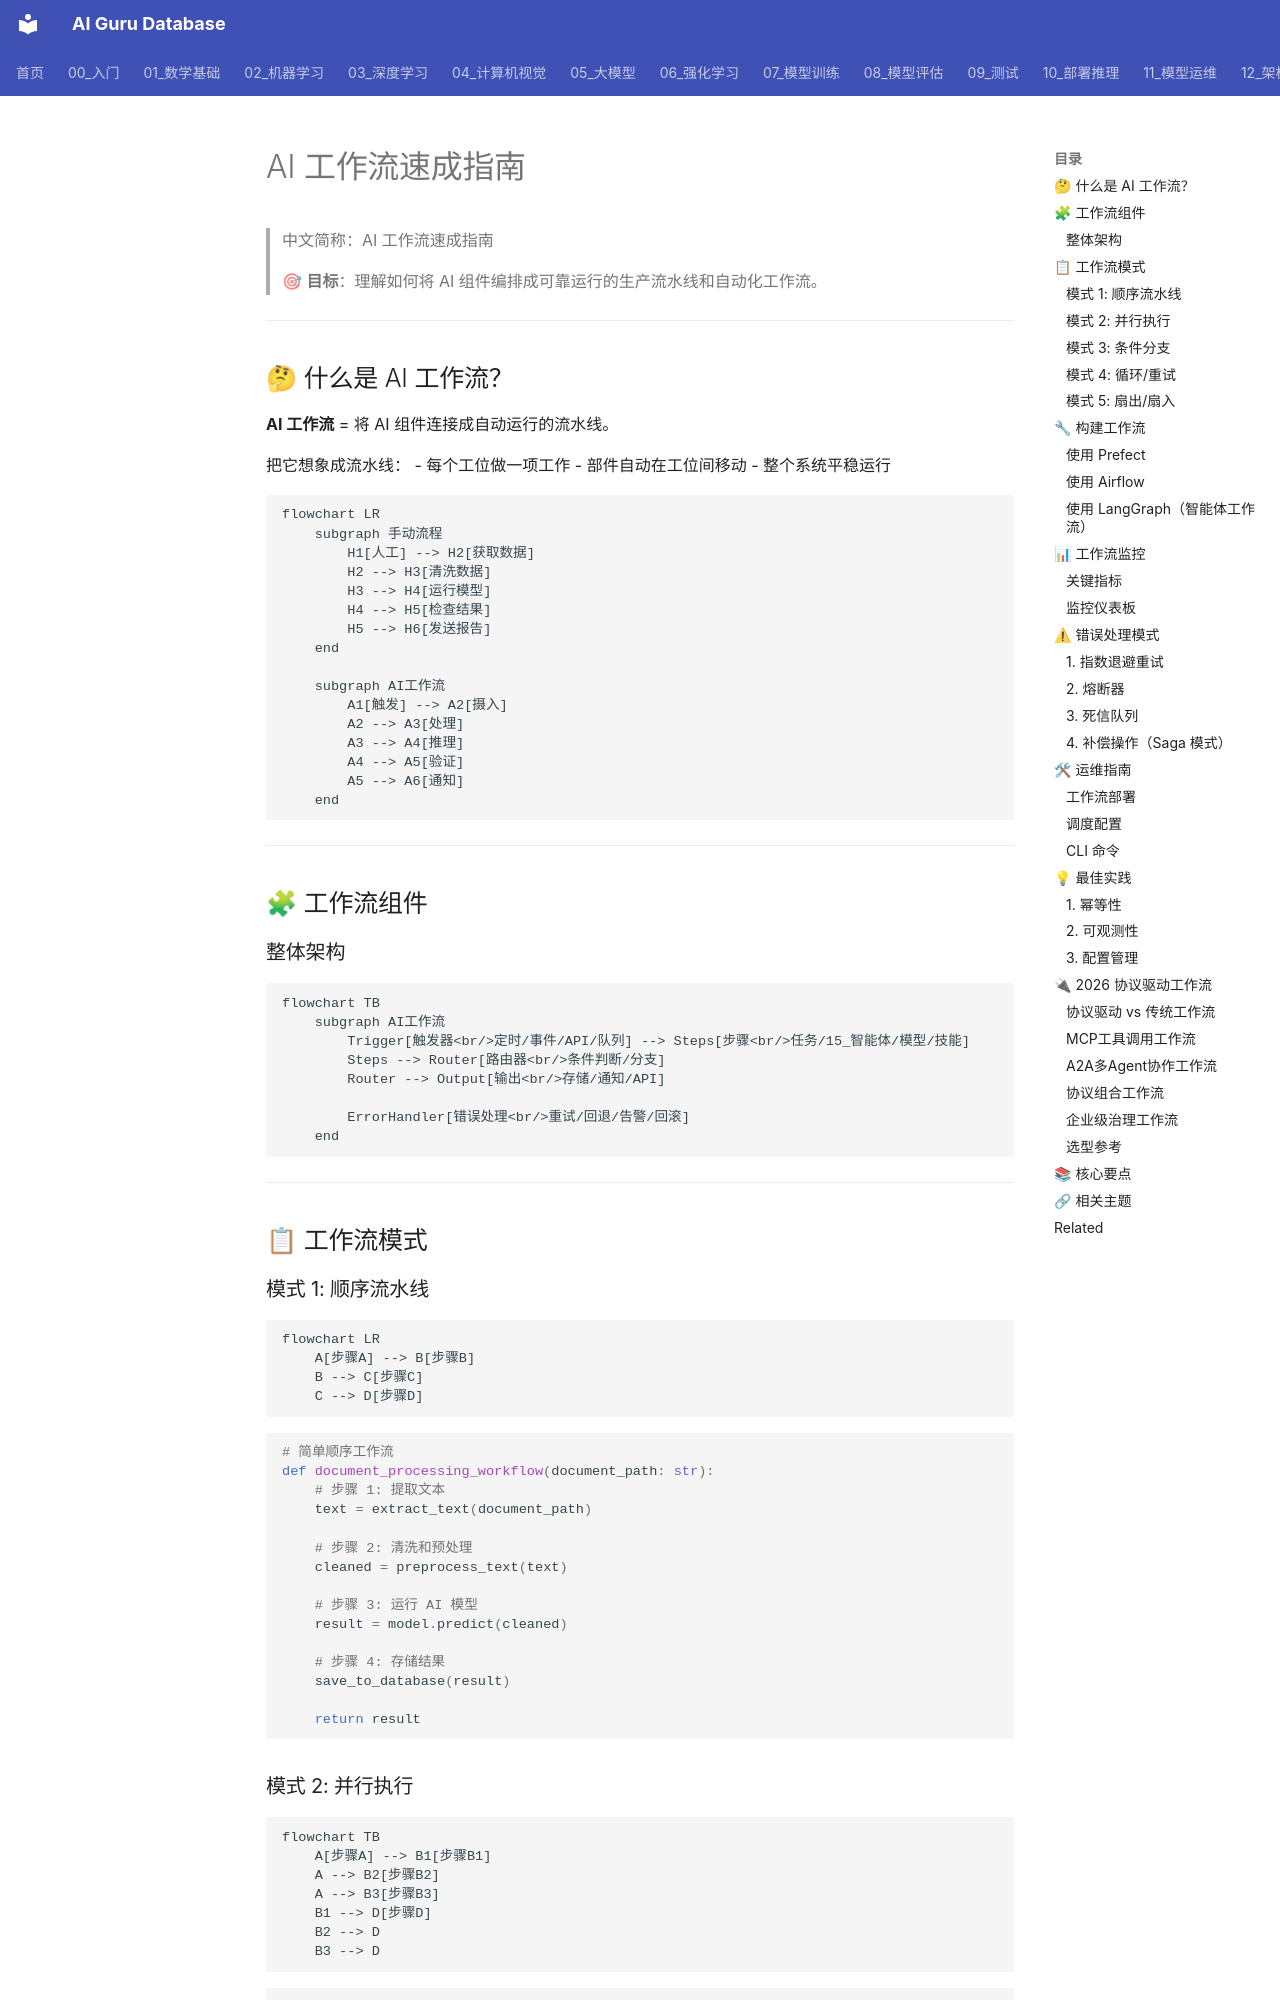

repository: ai-guru-global/ai-guru-database · page: 15_智能体/03_Agent工作流/06_工作流_简明指南/index.html · generator: mkdocs

---
title: AI 工作流速成指南
category: 15-agent-production-agent-workflow
tags: ["ai-agents", "agent-framework", "production", "langgraph"]
summary: "> 🎯 **目标**：理解如何将 AI 组件编排成可靠运行的生产流水线和自动化工作流。"
created: 2026-05-31
updated: 2026-05-31
tier: supporting
aliases:
  - "Workflow In Nutshell"
  - "Workflow in nutshell"
sources: []

name_zh: "AI 工作流速成指南"
---
# AI 工作流速成指南

> 中文简称：AI 工作流速成指南

> 🎯 **目标**：理解如何将 AI 组件编排成可靠运行的生产流水线和自动化工作流。

---

## 🤔 什么是 AI 工作流？

**AI 工作流** = 将 AI 组件连接成自动运行的流水线。

把它想象成流水线：
- 每个工位做一项工作
- 部件自动在工位间移动
- 整个系统平稳运行

```mermaid
flowchart LR
    subgraph 手动流程
        H1[人工] --> H2[获取数据]
        H2 --> H3[清洗数据]
        H3 --> H4[运行模型]
        H4 --> H5[检查结果]
        H5 --> H6[发送报告]
    end
    
    subgraph AI工作流
        A1[触发] --> A2[摄入]
        A2 --> A3[处理]
        A3 --> A4[推理]
        A4 --> A5[验证]
        A5 --> A6[通知]
    end
```

---

## 🧩 工作流组件

### 整体架构

```mermaid
flowchart TB
    subgraph AI工作流
        Trigger[触发器<br/>定时/事件/API/队列] --> Steps[步骤<br/>任务/15_智能体/模型/技能]
        Steps --> Router[路由器<br/>条件判断/分支]
        Router --> Output[输出<br/>存储/通知/API]
        
        ErrorHandler[错误处理<br/>重试/回退/告警/回滚]
    end
```

---

## 📋 工作流模式

### 模式 1: 顺序流水线

```mermaid
flowchart LR
    A[步骤A] --> B[步骤B]
    B --> C[步骤C]
    C --> D[步骤D]
```

```python
# 简单顺序工作流
def document_processing_workflow(document_path: str):
    # 步骤 1: 提取文本
    text = extract_text(document_path)
    
    # 步骤 2: 清洗和预处理
    cleaned = preprocess_text(text)
    
    # 步骤 3: 运行 AI 模型
    result = model.predict(cleaned)
    
    # 步骤 4: 存储结果
    save_to_database(result)
    
    return result
```
